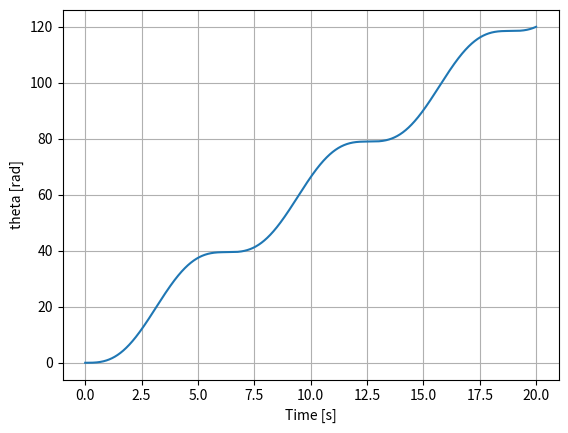

Write the Python code that produced this figure.
import numpy as np
import matplotlib.pyplot as plt
import math

L = 0.5  # m
m = 2  # kg
I = m*L*L/12 + m*L*L/4  #kg*m^2



theta_dd = []
theta_d = []
theta = []
error = []

n = 10000
Tmax = 20  # s
time = np.linspace(0,Tmax,n)
Tm = 1  # N*m
theta_desired = math.pi/3
Kp = 10
Kd = 1
A = math.pi/3
w = 1

for k in range(len(time)):
    if k == 0:
        theta_dd.append(0)
        theta_d.append(0)
        theta.append(0)
        error.append(theta_desired - theta[k])
    else:
        # error.append(theta_desired - theta[k-1])
        # error_d = (error[k] - error[k-1])/(time[k]-time[k-1])
        # u = Kp*error[k] + Kd*error_d
        # Tm = u
        Tm = A*math.sin(w*time[k])
        theta_dd.append(Tm/I)
        theta_d.append((theta_dd[k] + theta_dd[k-1])*(time[k]-time[k-1])/2 + theta_d[k-1])
        theta.append((theta_d[k] + theta_d[k-1])*(time[k]-time[k-1])/2 + theta[k-1])

plt.plot(time, theta)
# plt.plot(time, np.ones(len(time))*math.pi/3, '--')
plt.xlabel("Time [s]")
plt.ylabel("theta [rad]")
plt.grid()
plt.show()
